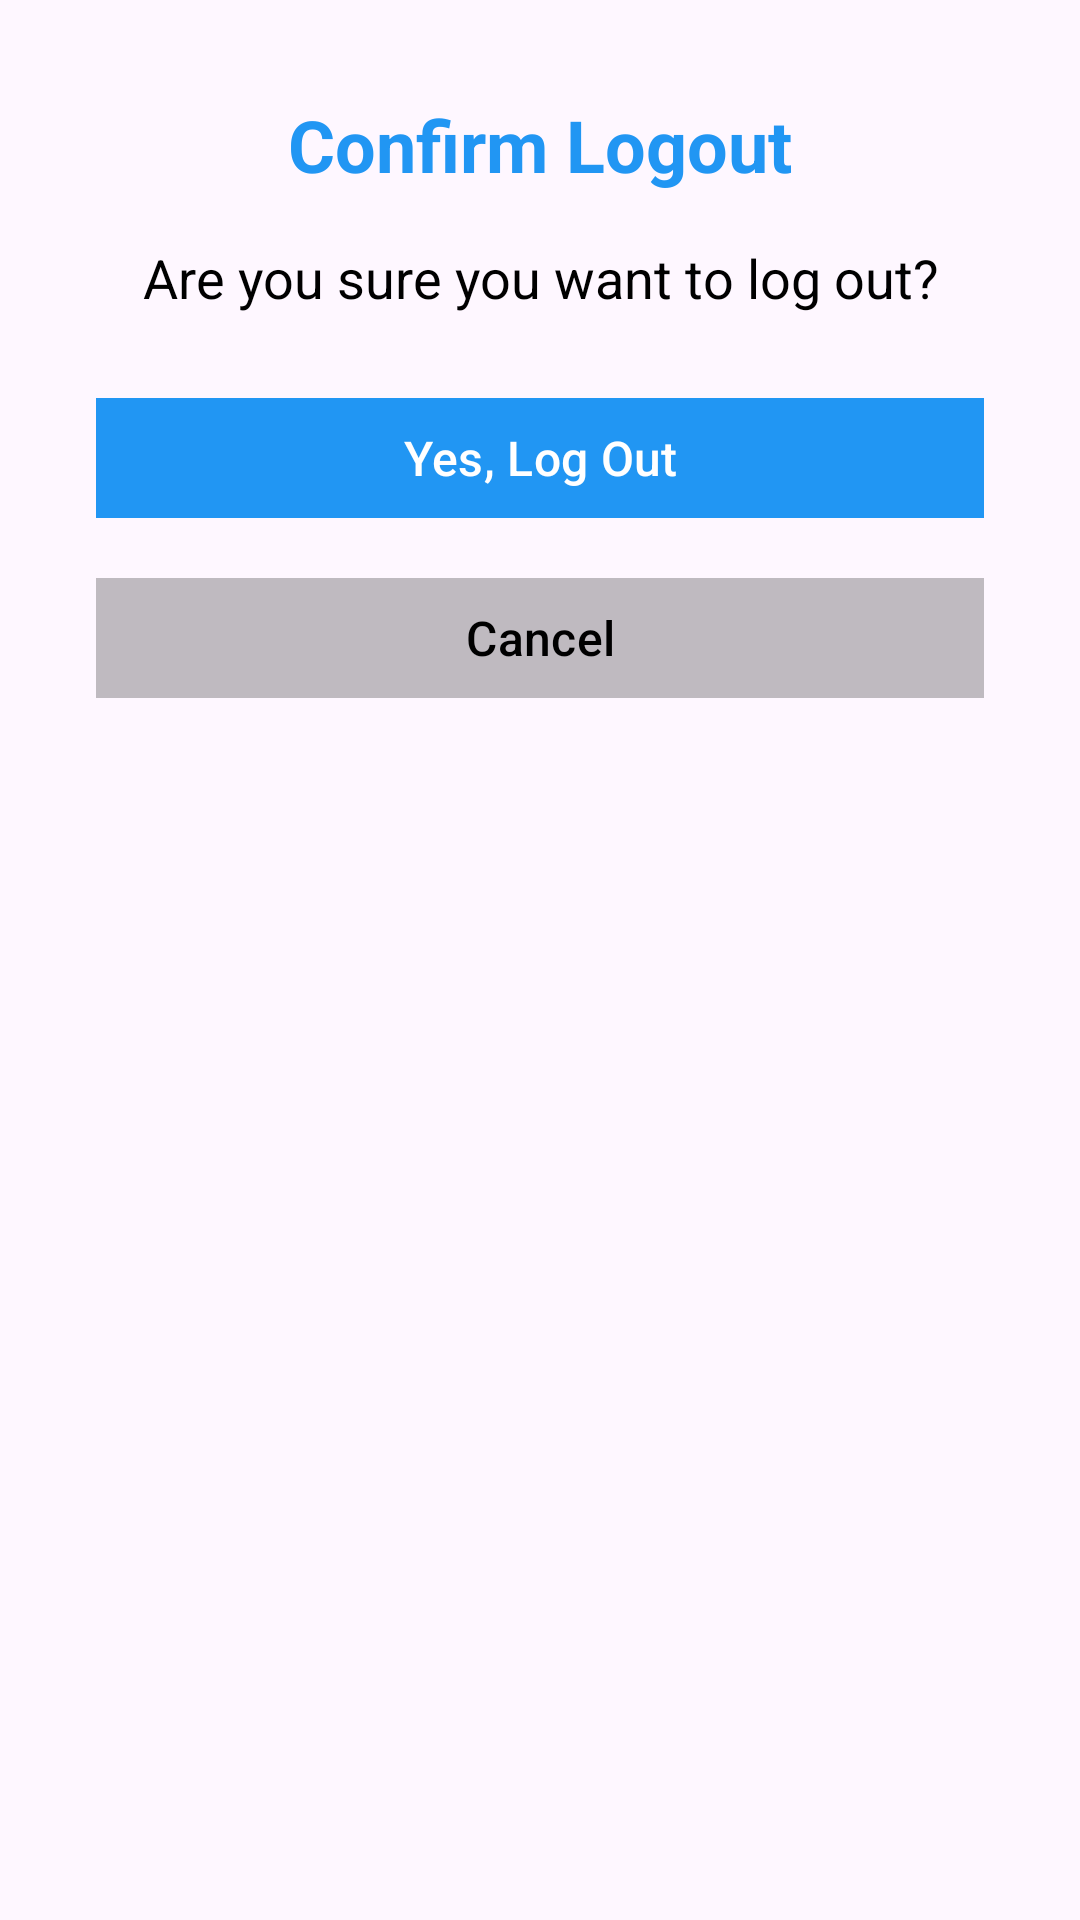

Write the Android layout XML for this screen, with the resource values it uses.
<!-- AndroidManifest.xml: application theme Theme.InductionMotorController -->
<!-- res/layout/logout_alert_dialog.xml -->
<LinearLayout xmlns:android="http://schemas.android.com/apk/res/android"
    android:layout_width="match_parent"
    android:layout_height="wrap_content"
    xmlns:app="http://schemas.android.com/apk/res-auto"
    android:orientation="vertical"
    android:padding="32dp">

    <TextView
        android:id="@+id/dialog_title"
        android:layout_width="match_parent"
        android:layout_height="wrap_content"
        android:text="Confirm Logout"
        android:textColor="#2196F3"
        android:textSize="24sp"
        android:textStyle="bold"
        android:gravity="center" />

    <TextView
        android:id="@+id/dialog_message"
        android:layout_width="match_parent"
        android:layout_height="wrap_content"
        android:text="Are you sure you want to log out?"
        android:textColor="@android:color/black"
        android:textSize="18sp"
        android:gravity="center"
        android:layout_marginTop="16dp" />

    <LinearLayout
        android:layout_width="match_parent"
        android:layout_height="wrap_content"
        android:orientation="vertical"
        android:layout_marginTop="24dp"
        >
        <com.google.android.material.button.MaterialButton
            android:id="@+id/btn_logout"
            android:layout_width="match_parent"
            android:layout_height="0dp"
            android:layout_weight="1"
            android:text="Yes, Log Out"
            android:textColor="@android:color/white"
            android:textSize="16sp"
            android:backgroundTint="#2196F3"
            app:cornerRadius="0dp"
            />

        <com.google.android.material.button.MaterialButton
            android:id="@+id/btn_cancel"
            android:layout_width="match_parent"
            android:layout_height="0dp"
            android:layout_weight="1"
            android:text="Cancel"
            android:textColor="@android:color/black"
            android:textSize="16sp"
            android:backgroundTint="#2000"
            app:cornerRadius="0dp"
            android:layout_marginTop="12dp"/>

    </LinearLayout>

</LinearLayout>
<!-- resources referenced by this layout -->
<resources>
  <style name="Theme.InductionMotorController" parent="Base.Theme.InductionMotorController" />
  <style name="Base.Theme.InductionMotorController" parent="Theme.Material3.DayNight.NoActionBar">
          
          
          <item name="colorOnBackground">@color/white</item>
          <item name="colorOnPrimary">@color/black</item>
      </style>
  <!-- not gathered from this repository: default colours our renderer supplied (Android Studio template values) -->
  <color name="black">#FF000000</color>
  <color name="white">#FFFFFFFF</color>
</resources>
